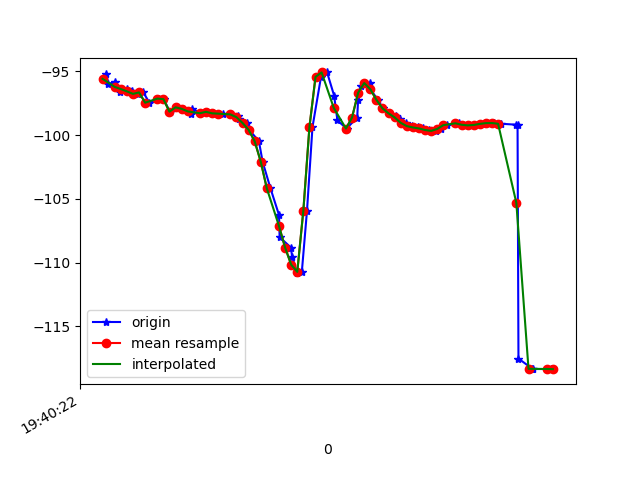

Data behind this chart, as committed beside it:
1617738022512, 433659149977915, -95.18287, 18.388014, -14.170225
1617738022519, 433659169208685, -96, 19.25, -14.38
1617738022540, 433659188439455, -95.81, 18.87, -14.18
1617738022559, 433659207670225, -96.64, 19.32, -13.8
1617738022579, 433659226900995, -96.39, 19.1, -14.29
1617738022597, 433659246131765, -96.57, 18.98, -13.82
1617738022617, 433659265362535, -96.77, 19.4, -14.54
1617738022634, 433659284593305, -96.66, 19.14, -14.32
1617738022654, 433659303824075, -97.46, 19.53, -13.88
1617738022684, 433659323054845, -97.14, 19.45, -14.46
1617738022701, 433659342285615, -97.18, 19.3, -13.91
1617738022721, 433659361516385, -98.17, 20.06, -13.95
1617738022742, 433659380747155, -97.82, 19.89, -14.2
1617738022763, 433659399977925, -97.94, 19.84, -13.5
1617738022792, 433659419208695, -98.33, 20.6, -14.29
1617738022795, 433659438439465, -97.96, 20.5, -14.33
1617738022824, 433659457670235, -98.29, 20.65, -13.96
1617738022842, 433659476901005, -98.18, 20.41, -14.08
1617738022864, 433659496131775, -98.27, 20.36, -14.07
1617738022867, 433659515362545, -98.32, 20.55, -14.05
1617738022895, 433659534593315, -98.32, 21.01, -13.93
1617738022920, 433659553824085, -98.38, 21.78, -13.56
1617738022946, 433659573054855, -98.49, 22.98, -12.77
1617738022950, 433659592285625, -98.7, 24.87, -11.42
1617738022974, 433659611516395, -99.05, 27.52, -9.378
1617738022982, 433659630747165, -99.59, 30.59, -6.406
1617738023014, 433659649977935, -100.5, 33.9, -2.38
1617738023026, 433659669208705, -102.1, 37.05, 2.714
1617738023052, 433659688439475, -104.2, 39.37, 8.564
1617738023080, 433659707670245, -106.3, 40.55, 15.01
1617738023082, 433659726901015, -108, 40.94, 21.86
1617738023119, 433659746131785, -108.8, 40.64, 28.37
1617738023123, 433659765362555, -109.5, 40.91, 34.31
1617738023139, 433659784593325, -110.8, 42.1, 39.12
1617738023155, 433659803824095, -110.7, 42.49, 41.73
1617738023172, 433659823054865, -105.9, 39.31, 40.18
1617738023190, 433659842285635, -99.37, 34.29, 37.55
1617738023218, 433659861516405, -95.44, 30.68, 36.26
1617738023238, 433659880747175, -95.09, 30.81, 35.45
1617738023261, 433659899977945, -96.9, 33.3, 34.5
1617738023272, 433659919208715, -98.85, 35.36, 33.03
1617738023302, 433659938439485, -99.49, 35.52, 30.61
1617738023337, 433659957670255, -98.62, 33.77, 27.51
1617738023340, 433659976901025, -97.21, 30.91, 24.19
1617738023349, 433659996131795, -96.16, 28.07, 20.85
1617738023379, 433660015362565, -95.92, 26.18, 17.53
1617738023380, 433660034593335, -96.4, 25.6, 14.09
1617738023405, 433660053824105, -97.23, 25.76, 10.47
1617738023421, 433660073054875, -97.9, 25.67, 6.752
1617738023442, 433660092285645, -98.3, 25.2, 3.199
1617738023463, 433660111516415, -98.51, 24.83, -0.109
1617738023477, 433660130747185, -98.73, 24.7, -3.166
1617738023498, 433660149977955, -99.04, 24.49, -5.844
1617738023517, 433660169208725, -99.3, 24.03, -8.099
1617738023536, 433660188439495, -99.4, 23.53, -10.02
1617738023554, 433660207670265, -99.48, 23.31, -11.67
1617738023572, 433660226901035, -99.6, 23.27, -12.98
1617738023595, 433660246255848, -99.67, 23.17, -13.93
1617738023611, 433660265486618, -99.52, 22.97, -14.61
1617738023632, 433660284717388, -99.22, 22.83, -15.09
1617738023661, 433660303948158, -99.06, 22.93, -15.36
... 17 more rows
